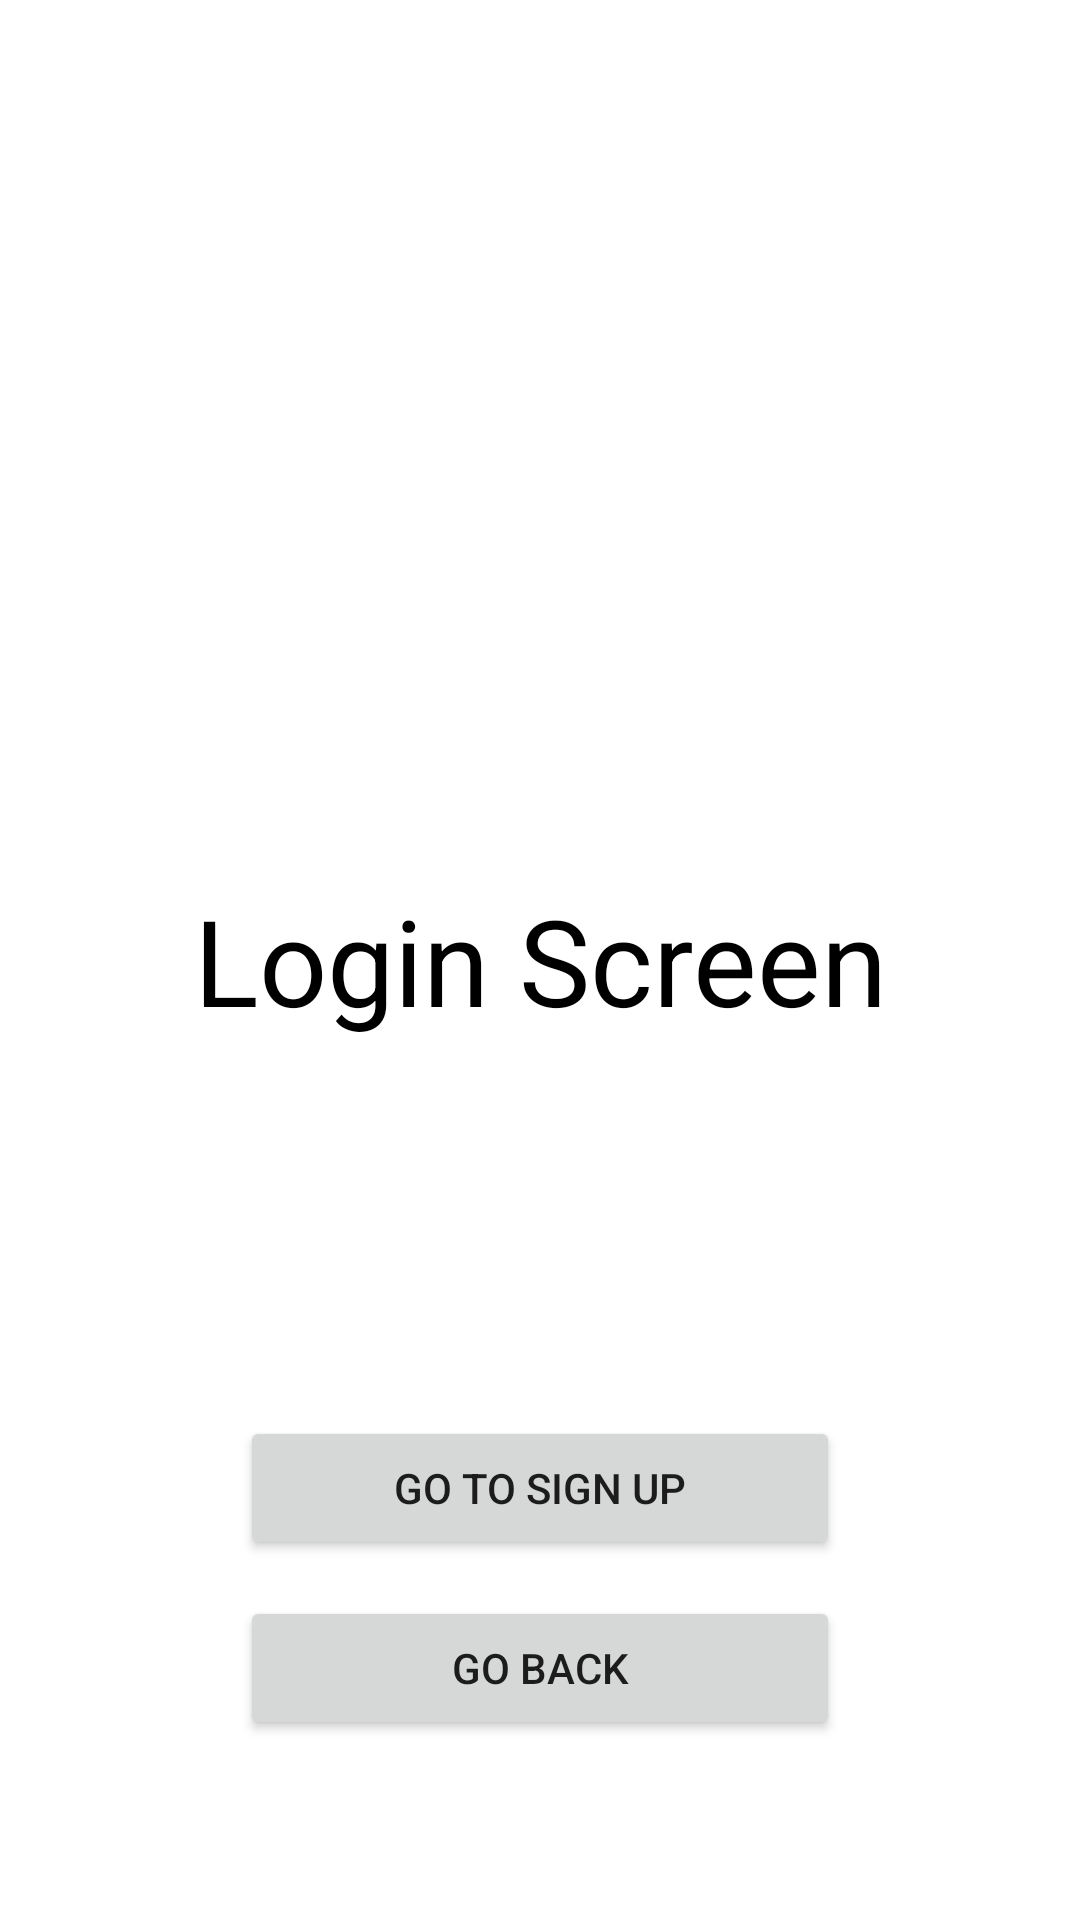

Android layout source for this screen:
<!-- AndroidManifest.xml: application theme Theme.MultipleActivity -->
<!-- res/layout/activity_login.xml -->
<?xml version="1.0" encoding="utf-8"?>
<androidx.constraintlayout.widget.ConstraintLayout xmlns:android="http://schemas.android.com/apk/res/android"
    xmlns:app="http://schemas.android.com/apk/res-auto"
    xmlns:tools="http://schemas.android.com/tools"
    android:layout_width="match_parent"
    android:layout_height="match_parent"
    tools:context=".LoginActivity">

    <TextView
        android:layout_width="wrap_content"
        android:layout_height="wrap_content"
        android:text="Login Screen"
        android:textSize="40dp"
        android:textColor="@color/black"
        app:layout_constraintStart_toStartOf="parent"
        app:layout_constraintEnd_toEndOf="parent"
        app:layout_constraintBottom_toBottomOf="parent"
        app:layout_constraintTop_toTopOf="parent"
        />

    <Button
        android:id="@+id/goToSignupBtn"
        android:layout_width="200dp"
        android:layout_height="wrap_content"
        android:text="GO TO SIGN UP"
        app:layout_constraintStart_toStartOf="parent"
        app:layout_constraintEnd_toEndOf="parent"
        app:layout_constraintBottom_toBottomOf="parent"
        android:layout_marginBottom="120dp"/>

    <Button
        android:id="@+id/goBackLoginBtn"
        android:layout_width="200dp"
        android:layout_height="wrap_content"
        android:text="GO BACK"
        app:layout_constraintStart_toStartOf="parent"
        app:layout_constraintEnd_toEndOf="parent"
        app:layout_constraintBottom_toBottomOf="parent"
        android:layout_marginBottom="60dp"/>

</androidx.constraintlayout.widget.ConstraintLayout>
<!-- resources referenced by this layout -->
<resources>
  <style name="Theme.MultipleActivity" parent="Theme.MaterialComponents.DayNight.DarkActionBar">
          
          <item name="colorPrimary">#30BDB2</item>
          <item name="colorPrimaryVariant">@color/purple_700</item>
          <item name="colorOnPrimary">@color/white</item>
          
          <item name="colorSecondary">@color/teal_200</item>
          <item name="colorSecondaryVariant">@color/teal_700</item>
          <item name="colorOnSecondary">@color/black</item>
          
          <item name="android:statusBarColor">#30BDB2</item>
          
      </style>
  <!-- not gathered from this repository: default colours our renderer supplied (Android Studio template values) -->
  <color name="purple_700">#FF3700B3</color>
  <color name="teal_200">#FF03DAC5</color>
  <color name="teal_700">#FF018786</color>
  <color name="black">#FF000000</color>
  <color name="white">#FFFFFFFF</color>
</resources>
